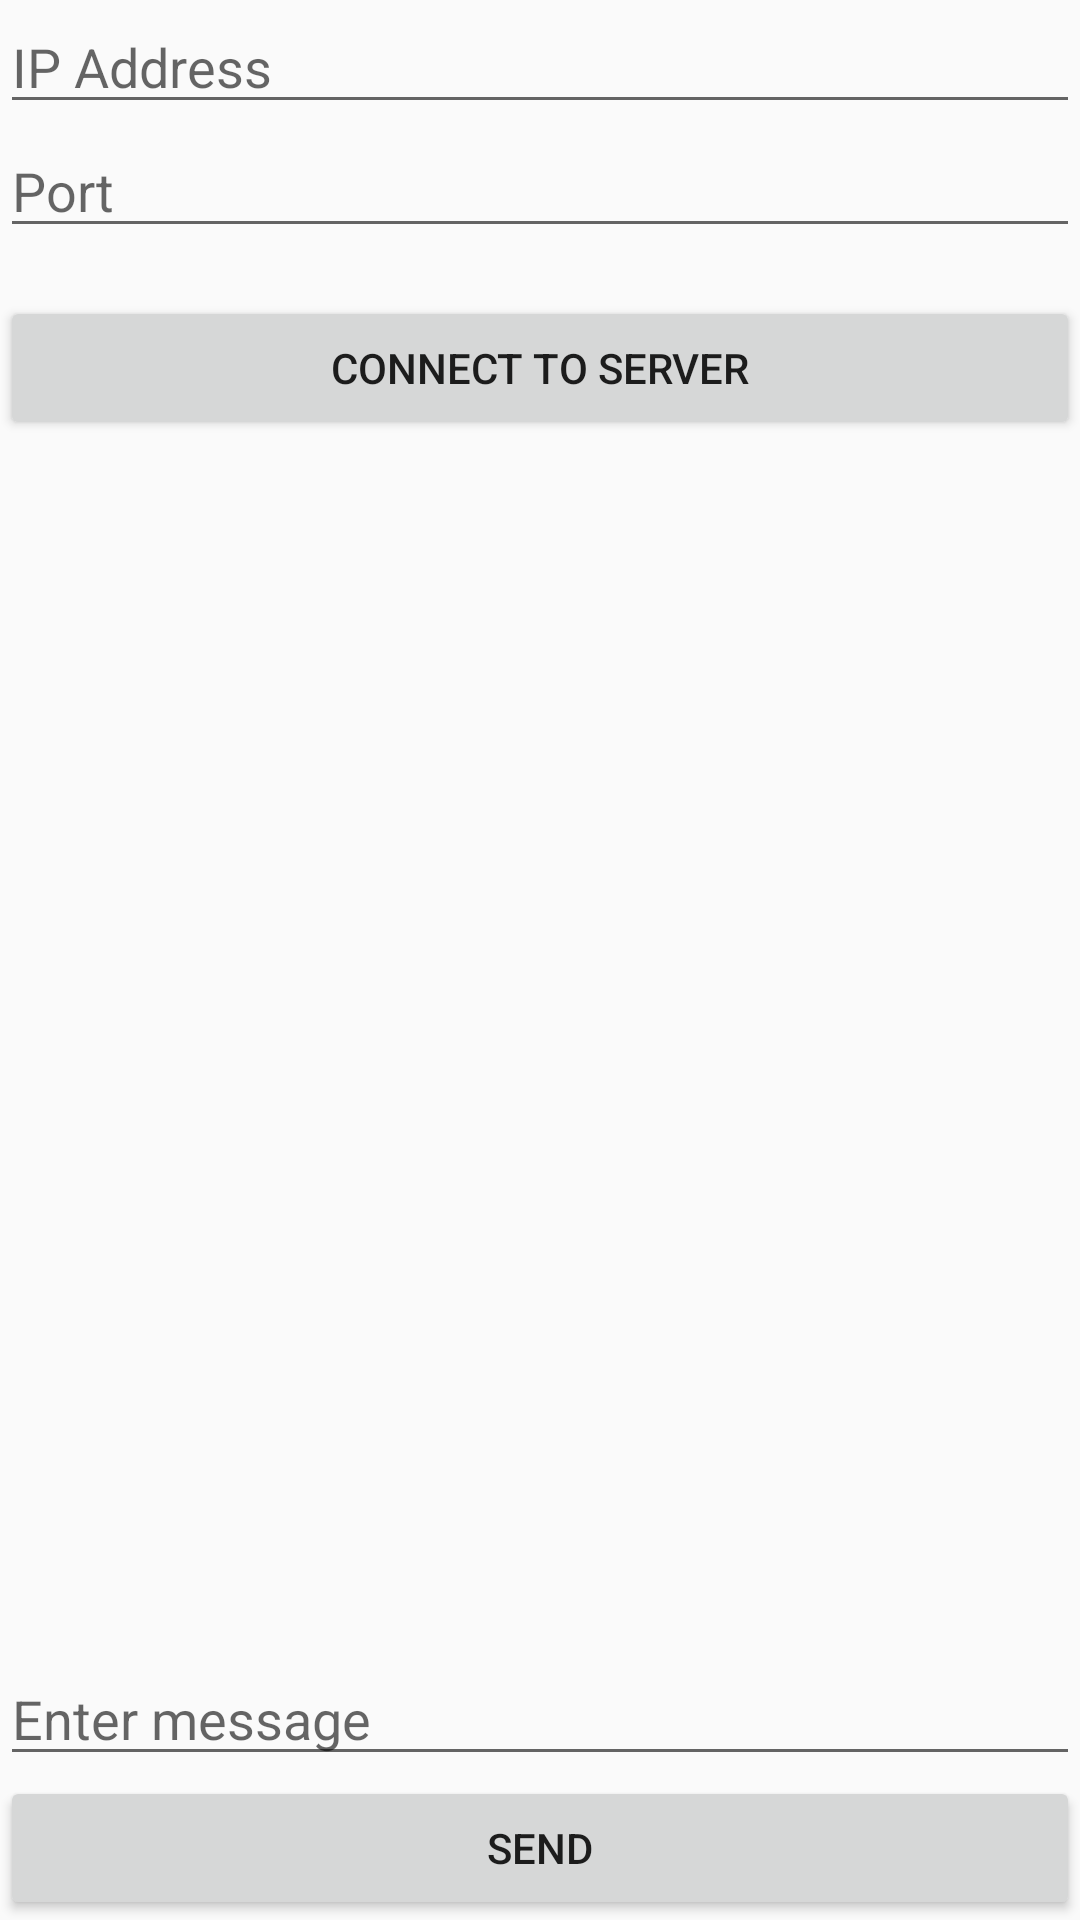

Android layout source for this screen:
<!-- AndroidManifest.xml: application theme Theme.Socket -->
<!-- res/layout/main_client.xml -->
<?xml version = "1.0" encoding = "utf-8"?>
<RelativeLayout xmlns:android = "http://schemas.android.com/apk/res/android"
    xmlns:tools = "http://schemas.android.com/tools"
    android:layout_width = "match_parent"
    android:layout_height = "match_parent"
    android:layout_margin = "16dp"
    tools:context = ".home.MainActivity">

    <EditText
        android:id="@+id/etIP"
        android:layout_width="match_parent"
        android:layout_height="wrap_content"
        android:hint="@string/ipaddress"
        android:inputType="text" />

    <EditText
        android:id="@+id/etPort"
        android:layout_width="match_parent"
        android:layout_height="wrap_content"
        android:layout_below="@+id/etIP"
        android:hint="@string/port"
        android:inputType="number" />

    <Button
        android:id="@+id/btnConnect"
        android:layout_width="match_parent"
        android:layout_height="wrap_content"
        android:layout_below="@+id/etPort"
        android:layout_gravity="center"
        android:layout_marginTop="16dp"
        android:text="@string/connecttoserver" />
    <TextView
        android:id = "@+id/server_out_message"
        android:layout_width = "match_parent"
        android:layout_height = "wrap_content"
        android:layout_above = "@+id/server_in_message"
        android:layout_below = "@+id/btnConnect"
        android:inputType = "textMultiLine"
        android:textAppearance = "@style/Base.TextAppearance.AppCompat.Medium" />

    <EditText
        android:id="@+id/server_in_message"
        android:layout_width="match_parent"
        android:layout_height="wrap_content"
        android:layout_above="@+id/server_btn_send"
        android:hint="@string/entermessage"
        android:inputType="text" />

    <Button
        android:id="@+id/server_btn_send"
        android:layout_width="match_parent"
        android:layout_height="wrap_content"
        android:layout_alignParentBottom="true"
        android:text="@string/send" />
</RelativeLayout>
<!-- resources referenced by this layout -->
<resources>
  <string name="connecttoserver">Connect to server</string>
  <string name="entermessage">Enter message</string>
  <string name="ipaddress">IP Address</string>
  <string name="port">Port</string>
  <string name="send">Send</string>
  <style name="Theme.Socket" parent="Theme.AppCompat.Light">
          <item name="android:forceDarkAllowed" tools:targetApi="q"> false </item>
  
          
          <item name="colorPrimary">@color/blue</item>
          <item name="colorPrimaryDark">@color/purple_700</item>
          <item name="colorAccent">@color/teal_200</item>
  
          
      </style>
  <color name="blue">#3666FF</color>
  <color name="purple_700">#FF3700B3</color>
  <color name="teal_200">#FF03DAC5</color>
</resources>
